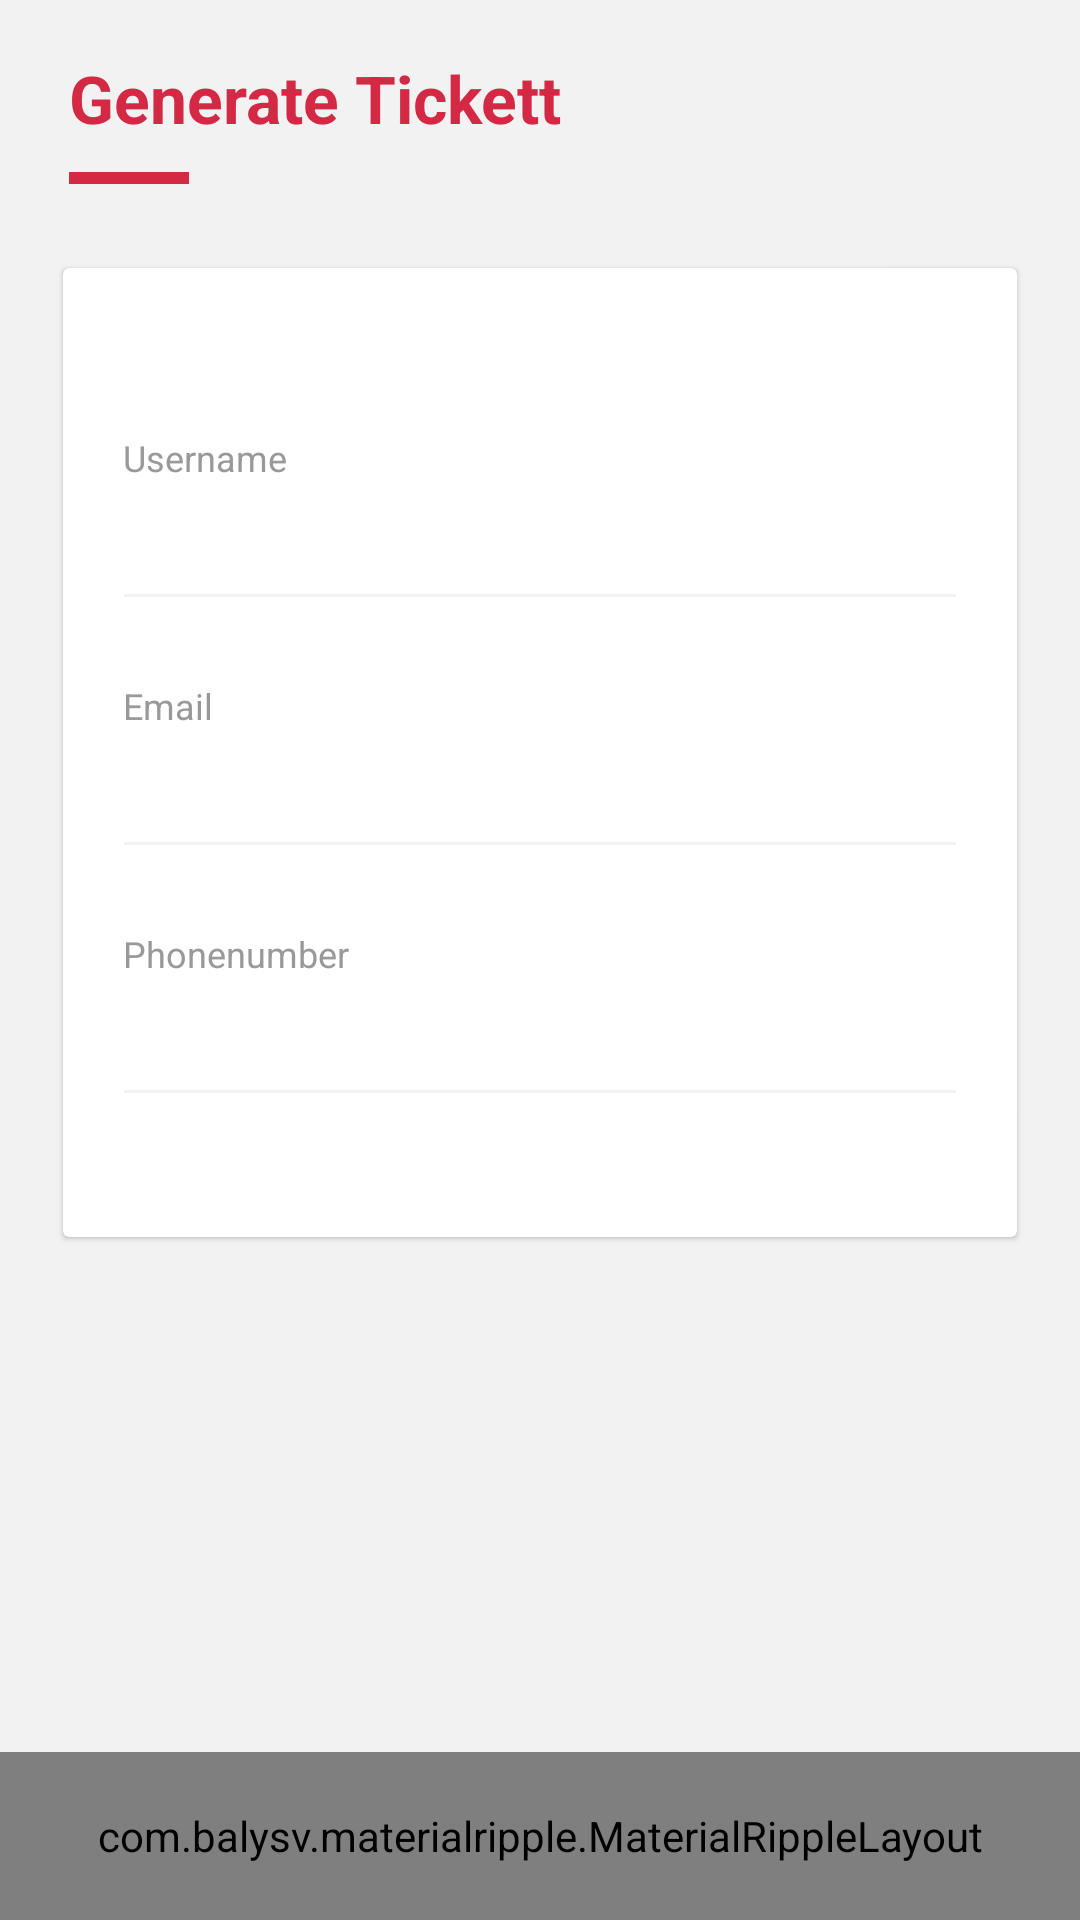

This screen was rendered from an Android layout file. Write that file and the resources it references.
<!-- AndroidManifest.xml: application theme AppTheme -->
<!-- res/layout/activity_ticketgener.xml -->
<?xml version="1.0" encoding="utf-8"?>
<LinearLayout xmlns:android="http://schemas.android.com/apk/res/android"
    xmlns:app="http://schemas.android.com/apk/res-auto"
    android:layout_width="match_parent"
    android:layout_height="match_parent"
    android:background="@color/grey_5"
    android:orientation="vertical">

    <RelativeLayout
        android:layout_width="match_parent"
        android:layout_height="0dp"
        android:layout_weight="1">


        <LinearLayout
            android:layout_width="match_parent"
            android:layout_height="wrap_content"
            android:layout_centerInParent="true"
          android:layout_alignParentTop="true"
            android:orientation="vertical"
            android:padding="@dimen/spacing_smlarge">



            <TextView
                android:layout_width="wrap_content"
                android:layout_height="wrap_content"
                android:layout_marginBottom="@dimen/spacing_middle"
                android:layout_marginLeft="@dimen/spacing_medium"
                android:layout_marginStart="@dimen/spacing_medium"
                android:text="Generate Tickett"
                android:textAppearance="@style/Base.TextAppearance.AppCompat.Large"
                android:textColor="@color/colorPrimary"
                android:textStyle="bold" />

            <View
                android:layout_width="40dp"
                android:layout_height="4dp"
                android:layout_marginLeft="@dimen/spacing_medium"
                android:layout_marginStart="@dimen/spacing_medium"
                android:background="@color/colorPrimary" />

            <View
                android:layout_width="0dp"
                android:layout_height="@dimen/spacing_mxlarge" />

            <android.support.v7.widget.CardView
                android:layout_width="match_parent"
                android:layout_height="wrap_content"
                android:layout_margin="@dimen/spacing_small"
                android:visibility="visible"
                app:cardCornerRadius="2dp"
                app:cardElevation="1dp">

                <LinearLayout
                    android:layout_width="match_parent"
                    android:layout_height="wrap_content"
                    android:orientation="vertical"
                    android:padding="@dimen/spacing_mlarge">

                    <View
                        android:layout_width="0dp"
                        android:layout_height="@dimen/spacing_xlarge" />

                    <TextView
                        android:layout_width="wrap_content"
                        android:layout_height="wrap_content"
                        android:text="Username"
                        android:textAlignment="center"
                        android:textAppearance="@style/Base.TextAppearance.AppCompat.Caption"
                        android:textColor="@color/grey_40" />

                    <android.support.design.widget.TextInputEditText
                        android:layout_width="match_parent"
                        android:layout_height="wrap_content"
                        android:layout_marginLeft="-4dp"
                        android:layout_marginRight="-4dp"
                        android:inputType="textPersonName"
                        android:maxLength="50"
                        android:maxLines="1"
                        android:singleLine="true"
                        android:textAppearance="@style/Base.TextAppearance.AppCompat.Large"
                        android:textColor="@color/space_default_color"
                        android:textStyle="bold"
                        android:theme="@style/EditText.Grey" />

                    <View
                        android:layout_width="0dp"
                        android:layout_height="@dimen/spacing_mlarge" />


                    <TextView
                        android:layout_width="wrap_content"
                        android:layout_height="wrap_content"
                        android:text="Email"
                        android:textAlignment="center"
                        android:textAppearance="@style/Base.TextAppearance.AppCompat.Caption"
                        android:textColor="@color/grey_40" />

                    <android.support.design.widget.TextInputEditText
                        android:layout_width="match_parent"
                        android:layout_height="wrap_content"
                        android:layout_marginLeft="-4dp"
                        android:layout_marginRight="-4dp"
                        android:inputType="textEmailAddress"
                        android:maxLength="50"

                        android:maxLines="1"
                        android:singleLine="true"
                        android:textAppearance="@style/Base.TextAppearance.AppCompat.Large"
                        android:textColor="@color/space_default_color"
                        android:textStyle="bold"
                        android:theme="@style/EditText.Grey" />

                    <View
                        android:layout_width="0dp"
                        android:layout_height="@dimen/spacing_mlarge" />

                    <TextView
                        android:layout_width="wrap_content"
                        android:layout_height="wrap_content"
                        android:text="Phonenumber"
                        android:textAlignment="center"
                        android:textAppearance="@style/Base.TextAppearance.AppCompat.Caption"
                        android:textColor="@color/grey_40" />

                    <android.support.design.widget.TextInputEditText
                        android:layout_width="match_parent"
                        android:layout_height="wrap_content"
                        android:layout_marginLeft="-4dp"
                        android:layout_marginRight="-4dp"
                        android:inputType="phone"
                        android:maxLength="50"
                        android:maxLines="1"
                        android:id="@+id/txt_phone"
                        android:singleLine="true"
                        android:textAppearance="@style/Base.TextAppearance.AppCompat.Large"
                        android:textColor="@color/space_default_color"
                        android:textStyle="bold"
                        android:theme="@style/EditText.Grey" />

                    <View
                        android:layout_width="0dp"
                        android:layout_height="@dimen/spacing_middle" />



                    <View
                        android:layout_width="0dp"
                        android:layout_height="@dimen/spacing_middle" />



                </LinearLayout>
            </android.support.v7.widget.CardView>

            <View
                android:layout_width="0dp"
                android:layout_height="15dp" />

        </LinearLayout>

        <ImageView
            android:layout_width="200dp"
            android:layout_height="200dp"
            android:id="@+id/qrcode"
            android:layout_gravity="center_horizontal"
            android:layout_centerHorizontal="true"
            android:layout_marginTop="500dp"/>

        <TextView
            android:layout_width="wrap_content"
            android:layout_height="wrap_content"
            android:id="@+id/rundom"
            android:layout_gravity="center_horizontal"
            android:layout_centerHorizontal="true"
            android:layout_marginTop="510dp"/>

    </RelativeLayout>

    <com.balysv.materialripple.MaterialRippleLayout
        style="@style/RippleStyleWhite"
        android:layout_width="match_parent"
        android:layout_height="?attr/actionBarSize"
        android:layout_alignParentBottom="true"
        android:background="@color/colorPrimary">

        <TextView
            android:layout_width="wrap_content"
            android:layout_height="wrap_content"
            android:layout_gravity="center"
            android:id="@+id/btn_login"
            android:text="G E N E R A T E"
            android:textAppearance="@style/Base.TextAppearance.AppCompat.Subhead"
            android:textColor="@android:color/white" />
    </com.balysv.materialripple.MaterialRippleLayout>

</LinearLayout>
<!-- resources referenced by this layout -->
<resources>
  <color name="colorPrimary">#d42944</color>
  <color name="grey_40">#999999</color>
  <color name="grey_5">#f2f2f2</color>
  <dimen name="spacing_medium">5dp</dimen>
  <dimen name="spacing_middle">10dp</dimen>
  <dimen name="spacing_mlarge">20dp</dimen>
  <dimen name="spacing_mxlarge">25dp</dimen>
  <dimen name="spacing_small">3dp</dimen>
  <dimen name="spacing_smlarge">18dp</dimen>
  <dimen name="spacing_xlarge">35dp</dimen>
  <style name="EditText.Grey" parent="@style/AppTheme">
          <item name="colorControlNormal">@color/grey_5</item>
          <item name="colorControlActivated">@color/colorPrimary</item>
          <item name="colorControlHighlight">@color/colorPrimary</item>
      </style>
  <style name="RippleStyleWhite">
          <item name="mrl_rippleOverlay">true</item>
          <item name="mrl_rippleColor">#80FFFFFF</item>
          <item name="mrl_rippleHover">true</item>
          <item name="mrl_rippleAlpha">0.2</item>
      </style>
  <style name="AppTheme" parent="Theme.AppCompat.Light.DarkActionBar">
          
          <item name="colorPrimary">#d42944</item>
          <item name="colorPrimaryDark">#d42944</item>
          <item name="colorAccent">#d42944</item>
      </style>
</resources>
